Run: headless pygame with SDL's dummy video driver; simulated clock (each Clock.tick advances the game by its frame time, no real sleeping); random seed 0; keys injected as events and as key.get_pressed() state; no mouse input.
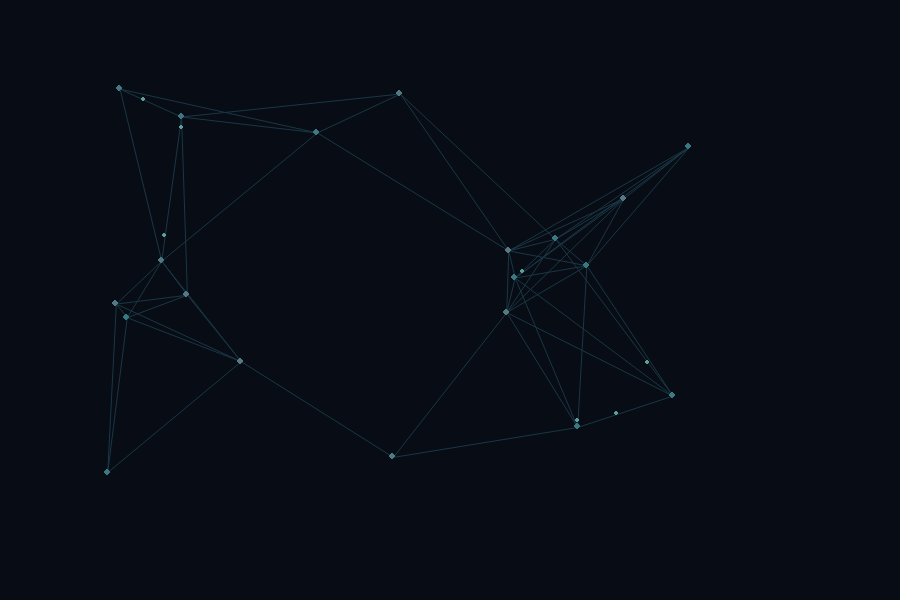
Frame 1 of 4 · flips 1–60 · no input
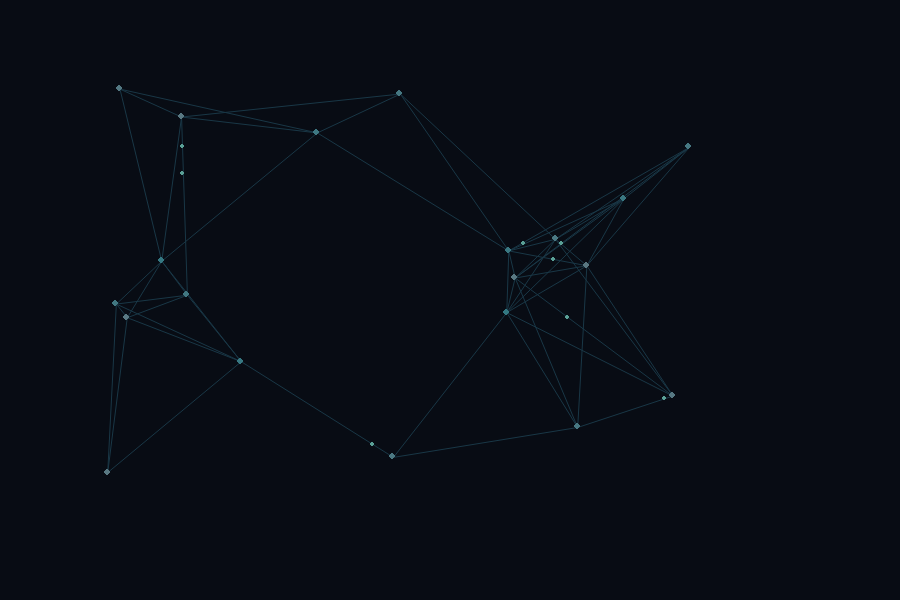
Frame 2 of 4 · flips 61–180 · tapped SPACE, RETURN · held RIGHT (→), D
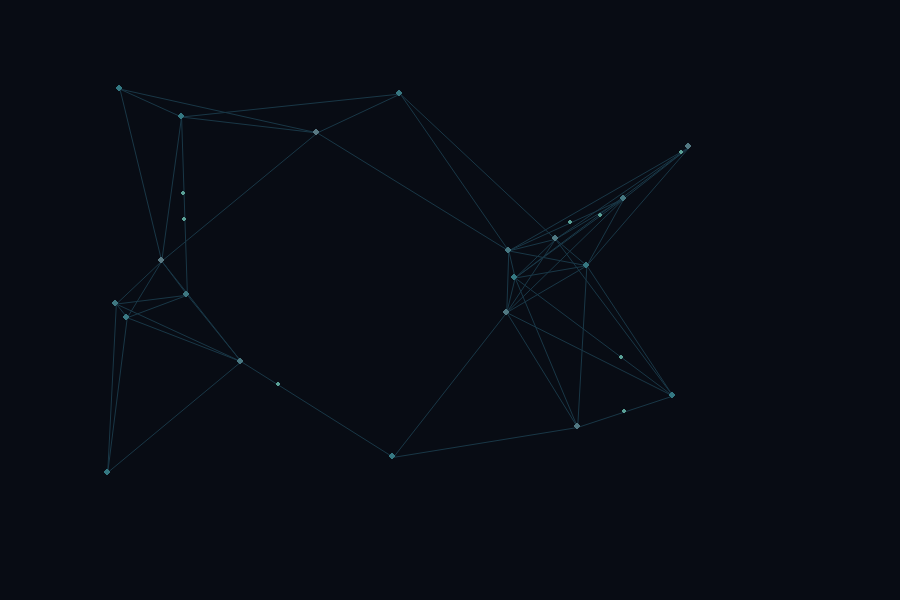
Frame 3 of 4 · flips 181–300 · held DOWN (↓), S
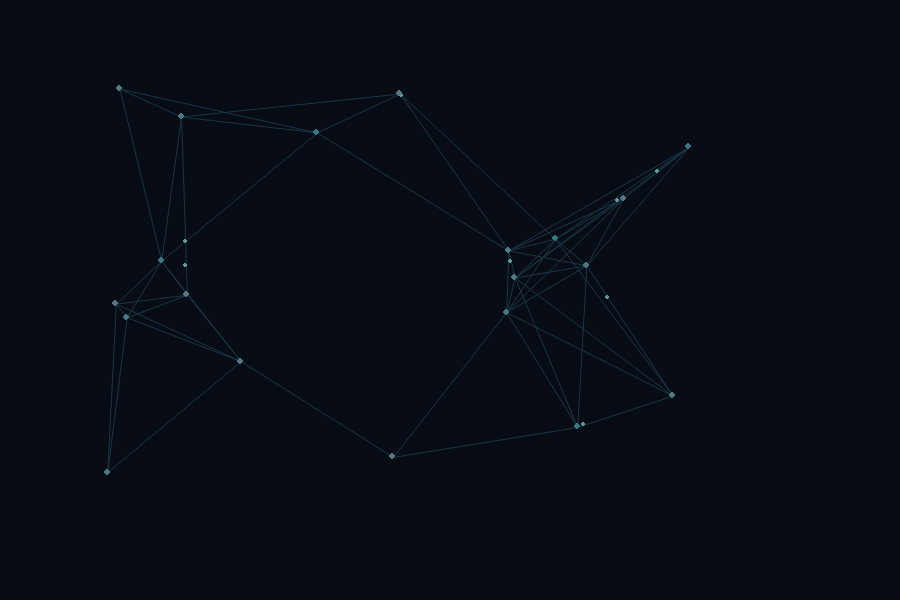
Frame 4 of 4 · flips 301–420 · held LEFT (←), A, UP (↑), W

The pygame program that drew these frames:

"""
Proste animowane tlo blockchain do pygame.
Kropki oznaczaja wezly sieci, linie polaczenia, a male punkty dane
przesylane miedzy wezlami. Animowane sa pulsowanie wezlow i ruch danych.
Tlo pasuje do symulacji blockchain, konsensusu i propagacji blokow.
"""

from abc import ABC, abstractmethod
import math
import random
import pygame


class AbstractBackground(ABC):
    @abstractmethod
    def update(self, dt):
        pass

    @abstractmethod
    def draw(self, screen):
        pass


class MyBackground(AbstractBackground):
    def __init__(self, width, height, node_count=20):
        self.width = width
        self.height = height
        self.time = 0
        self.random = random.Random(7)
        self.nodes = []
        self.lines = []
        self.packets = []
        self.make_nodes(node_count)
        self.make_lines()
        for _ in range(8):
            self.add_packet()

    def make_nodes(self, node_count):
        for _ in range(node_count):
            self.nodes.append({
                "x": self.random.uniform(0.08, 0.92),
                "y": self.random.uniform(0.10, 0.90),
                "phase": self.random.uniform(0, math.tau),
            })

    def make_lines(self):
        for i in range(len(self.nodes)):
            for j in range(i + 1, len(self.nodes)):
                dx = self.nodes[i]["x"] - self.nodes[j]["x"]
                dy = self.nodes[i]["y"] - self.nodes[j]["y"]
                if math.hypot(dx, dy) < 0.30:
                    self.lines.append((i, j))

    def add_packet(self):
        if self.lines:
            self.packets.append({
                "line": self.random.randrange(len(self.lines)),
                "t": self.random.random(),
                "speed": self.random.uniform(0.12, 0.35),
            })

    def update(self, dt):
        self.time += dt
        for packet in self.packets:
            packet["t"] += packet["speed"] * dt
            if packet["t"] > 1:
                packet["line"] = self.random.randrange(len(self.lines))
                packet["t"] = 0
                packet["speed"] = self.random.uniform(0.12, 0.35)

    def draw(self, screen):
        self.width, self.height = screen.get_size()
        screen.fill((8, 12, 20))
        points = self.get_points()
        self.draw_lines(screen, points)
        self.draw_packets(screen, points)
        self.draw_nodes(screen, points)

    def get_points(self):
        return [(n["x"] * self.width, n["y"] * self.height) for n in self.nodes]

    def draw_lines(self, screen, points):
        for a, b in self.lines:
            pygame.draw.aaline(screen, (25, 55, 70), points[a], points[b])

    def draw_packets(self, screen, points):
        for packet in self.packets:
            a, b = self.lines[packet["line"]]
            x1, y1 = points[a]
            x2, y2 = points[b]
            x = x1 + (x2 - x1) * packet["t"]
            y = y1 + (y2 - y1) * packet["t"]
            pygame.draw.circle(screen, (90, 160, 150), (int(x), int(y)), 2)

    def draw_nodes(self, screen, points):
        for node, (x, y) in zip(self.nodes, points):
            pulse = math.sin(self.time * 2 + node["phase"])
            color = 70 + int(pulse * 20)
            pygame.draw.circle(screen, (color, 120, 130), (int(x), int(y)), 3)


def run_demo():
    pygame.init()
    screen = pygame.display.set_mode((900, 600), pygame.RESIZABLE)
    clock = pygame.time.Clock()
    background = MyBackground(*screen.get_size())
    running = True
    while running:
        dt = clock.tick(60) / 1000
        for event in pygame.event.get():
            if event.type == pygame.QUIT:
                running = False
        background.update(dt)
        background.draw(screen)
        pygame.display.flip()
    pygame.quit()


if __name__ == "__main__":
    run_demo()
